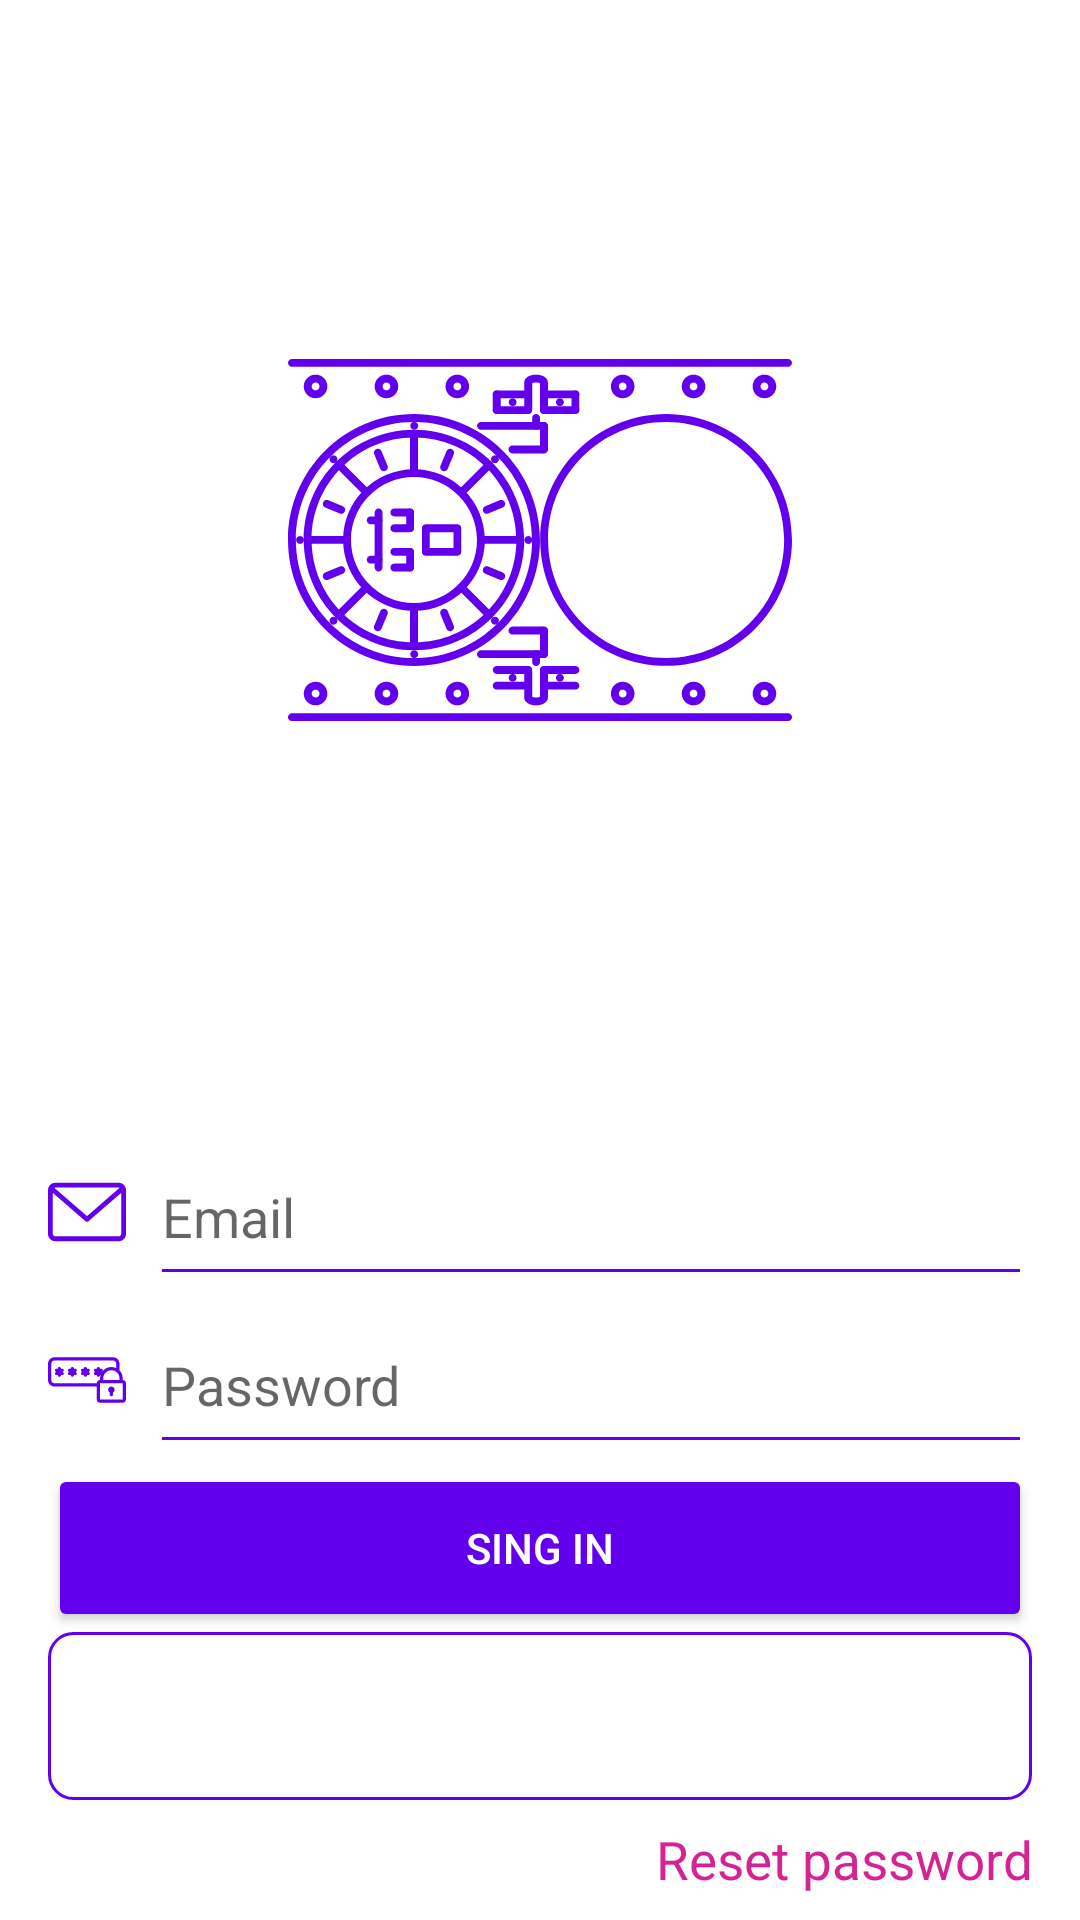

Layout XML and referenced resources for this Android screen:
<!-- AndroidManifest.xml: application theme Theme.MlKit -->
<!-- res/layout/activity_vault_auth.xml -->
<?xml version="1.0" encoding="utf-8"?>
<RelativeLayout xmlns:android="http://schemas.android.com/apk/res/android"
    xmlns:tools="http://schemas.android.com/tools"
    android:layout_width="match_parent"
    android:layout_height="match_parent"
    >

    <ImageView
        android:layout_margin="96dp"
        android:layout_width="match_parent"
        android:layout_height="wrap_content"
        android:layout_above="@id/vault_login_et"
        android:src="@drawable/ic_vault"
        tools:ignore="NotSibling"
        android:adjustViewBounds="true">

    </ImageView>

    <RelativeLayout
        android:layout_marginBottom="8dp"
        android:layout_width="match_parent"
        android:layout_height="wrap_content"
        android:layout_marginLeft="8dp"
        android:layout_marginRight="8dp">

        <RelativeLayout
            android:id="@+id/login_et_layout"
            android:layout_width="match_parent"
            android:layout_height="wrap_content"
            android:layout_above="@id/login_btn_layout">

            <ImageView
                android:id="@+id/login_et_layout_ic_login"
                android:layout_marginLeft="8dp"
                android:layout_width="26dp"
                android:layout_height="56dp"
                android:src="@drawable/ic_email"
                />

            <EditText
                android:layout_toRightOf="@+id/login_et_layout_ic_login"
                android:inputType="textEmailAddress"
                android:backgroundTint="@color/purple_500"
                android:layout_marginLeft="8dp"
                android:layout_marginRight="8dp"
                android:hint="Email"
                android:layout_width="match_parent"
                android:layout_height="56dp"
                android:id="@+id/vault_login_et">
            </EditText>

            <ImageView
                android:id="@+id/pass_et_layout_ic_login"
                android:layout_below="@+id/login_et_layout_ic_login"
                android:layout_marginLeft="8dp"
                android:layout_width="26dp"
                android:layout_height="56dp"
                android:src="@drawable/ic_password"
                />

            <EditText
                android:layout_toRightOf="@+id/pass_et_layout_ic_login"
                android:hint="Password"
                android:layout_marginRight="8dp"
                android:inputType="textPassword"
                android:layout_marginLeft="8dp"
                android:layout_below="@id/vault_login_et"
                android:backgroundTint="@color/purple_500"

                android:layout_width="match_parent"
                android:layout_height="56dp"
                android:id="@+id/vault_pass_et">

            </EditText>
        </RelativeLayout>


        <RelativeLayout
            android:id="@+id/login_btn_layout"
            android:layout_width="match_parent"
            android:layout_height="wrap_content"
            android:layout_above="@id/forget_btn"
            android:layout_marginLeft="8dp"
            android:layout_marginRight="8dp"

            >

            <Button
                android:layout_width="match_parent"
                android:layout_height="56dp"
                android:backgroundTint="@color/purple_500"
                android:textColor="@color/white"
                android:text="SING IN"
                android:id="@+id/auth_btn">

            </Button>

            <TextView
                android:layout_width="match_parent"
                android:layout_height="56dp"
                android:layout_below="@id/auth_btn"
                android:textColor="@color/white"
                android:background="@drawable/background_stroke"
                android:shadowDx="1"
                android:shadowDy="1"
                android:shadowRadius="2"
                android:text="SING UP"
                android:gravity="center"
                android:id="@+id/reg_btn"
                android:layout_marginBottom="8dp"
                >

            </TextView>
        </RelativeLayout>

        <RelativeLayout
            android:id="@+id/forget_btn"
            android:layout_width="match_parent"
            android:layout_height="24dp"
            android:layout_alignParentBottom="true"
            android:layout_marginRight="8dp"
            android:layout_marginLeft="8dp"
            android:backgroundTintMode="src_atop">

            <TextView
                android:gravity="right"
                android:textAlignment="gravity"
                android:id="@+id/forget_btn_tv"
                android:layout_width="match_parent"
                android:layout_height="match_parent"
                android:text="Reset password"
                android:autoSizeTextType="uniform"
                android:textColor="@color/red_tradic"
                >

            </TextView>

        </RelativeLayout>

    </RelativeLayout>


</RelativeLayout>
<!-- resources referenced by this layout -->
<resources>
  <color name="purple_500">#FF6200EE</color>
  <color name="red_tradic">#d42493</color>
  <color name="white">#FFFFFFFF</color>
  <!-- drawable background_stroke (drawable) -->
  <?xml version="1.0" encoding="utf-8"?>
  <layer-list xmlns:android="http://schemas.android.com/apk/res/android"> xmlns:android="http://schemas.android.com/apk/res/android">
      <item>
          <shape android:shape="rectangle">
              <stroke
                  android:width="1dp"
                  android:color="@color/purple_500" />
              <corners android:radius="8dp" />
          </shape>
      </item>
  
  </layer-list>
  <!-- drawable ic_email (drawable) -->
  <vector xmlns:android="http://schemas.android.com/apk/res/android"
      android:width="512dp"
      android:height="512dp"
      android:viewportWidth="479.058"
      android:viewportHeight="479.058"
      android:tint="@color/purple_500">
    <path
        android:fillColor="#FF000000"
        android:pathData="m434.146,59.882h-389.234c-24.766,0 -44.912,20.146 -44.912,44.912v269.47c0,24.766 20.146,44.912 44.912,44.912h389.234c24.766,0 44.912,-20.146 44.912,-44.912v-269.47c0,-24.766 -20.146,-44.912 -44.912,-44.912zM434.146,89.823c2.034,0 3.969,0.422 5.738,1.159l-200.355,173.649 -200.356,-173.649c1.769,-0.736 3.704,-1.159 5.738,-1.159zM434.146,389.234h-389.234c-8.26,0 -14.971,-6.71 -14.971,-14.971v-251.648l199.778,173.141c2.822,2.441 6.316,3.655 9.81,3.655s6.988,-1.213 9.81,-3.655l199.778,-173.141v251.649c-0.001,8.26 -6.711,14.97 -14.971,14.97z"/>
  </vector>
  <!-- drawable ic_password: vector/xml drawable (drawable, 4261 chars, omitted) -->
  <!-- drawable ic_vault: vector/xml drawable (drawable, 20652 chars, omitted) -->
  <style name="Theme.MlKit" parent="Theme.MaterialComponents.DayNight.NoActionBar">
          <item name="colorPrimary">@color/purple_200</item>
          <item name="colorPrimaryVariant">@color/purple_700</item>
          <item name="colorOnPrimary">@color/white</item>
          <item name="colorSecondary">@color/purple_500</item>f
          <item name="colorAccent">@color/purple_700</item>
          <item name="colorSecondaryVariant">@color/purple_700</item>
          <item name="colorOnSecondary">@color/black</item>
          <item name="android:statusBarColor" tools:targetApi="l">?attr/colorPrimaryVariant</item>
      </style>
  <color name="purple_200">#FFBB86FC</color>
  <color name="purple_700">#FF3700B3</color>
  <color name="black">#FF000000</color>
</resources>
